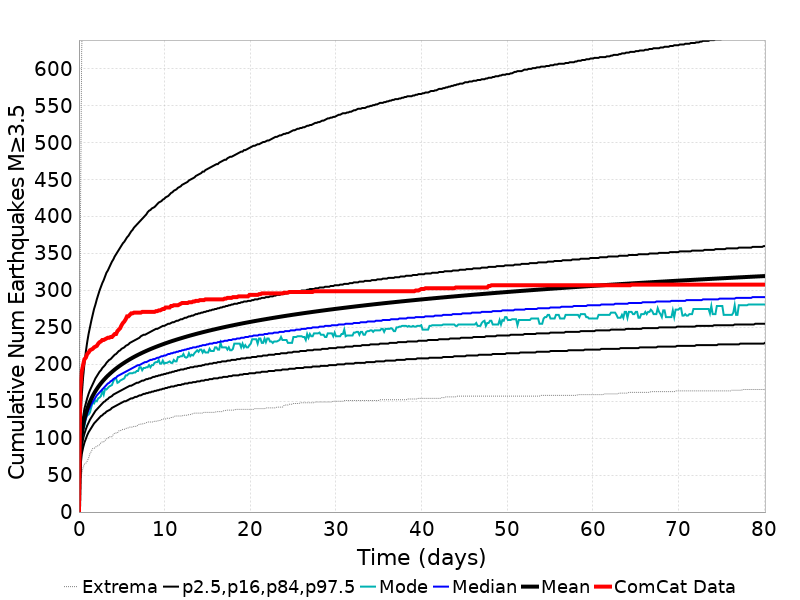

The file beside this chart, header and first rows:
Time (days), ComCat Data, Simulation Mean, Simulation Median, Simulation Mode, Simulation Minimum, Simulation Maximum, 2.5 %-ile, 16 %-ile, 84 %-ile, 97.5 %-ile
0.0, 0.0, 0.0, 0.0, 0.0, 0.0, 0.0, 0.0, 0.0, 0.0, 0.0
0.1605, 167.0, 84.21, 82.0, 79.0, 43.0, 370.0, 62.0, 71.0, 94.0, 120.0
0.321, 190.0, 104.3, 101.0, 96.0, 52.0, 625.0, 78.0, 88.0, 116.0, 157.0
0.4816, 199.0, 116.8, 112.0, 111.0, 60.0, 709.0, 87.0, 99.0, 129.0, 182.0
0.6421, 207.0, 126, 121.0, 116.0, 65.0, 782.0, 94.0, 106.0, 140.0, 201.0
0.8026, 209.0, 133.3, 127.0, 126.0, 66.0, 838.0, 99.0, 112.0, 147.0, 217.0
0.9631, 214.0, 139.4, 133.0, 131.0, 69.0, 876.0, 104.0, 117.0, 154.0, 230.0
1.124, 216.0, 144.6, 138.0, 132.0, 73.0, 902.0, 108.0, 121.0, 160.0, 241.0
1.284, 219.0, 149.3, 142.0, 135.0, 79.0, 930.0, 111.0, 125.0, 165.0, 250.0
1.445, 220.0, 153.4, 146.0, 142.0, 82.0, 960.0, 114.0, 128.0, 169.0, 259.0
1.605, 221.0, 157.2, 149.0, 148.0, 86.0, 989.0, 117.0, 131.0, 173.0, 267.0
1.766, 223.0, 160.6, 152.0, 147.0, 86.0, 1012, 120.0, 134.0, 177.0, 275.0
1.926, 224.0, 163.7, 155.0, 151.0, 88.0, 1032, 122.0, 137.0, 181.0, 281.0
2.087, 225.0, 166.6, 158.0, 150.0, 89.0, 1055, 124.0, 139.0, 184.0, 288.0
2.247, 228.0, 169.4, 160.0, 154.0, 90.0, 1070, 126.0, 141.0, 187.0, 294.0
2.408, 230.0, 171.9, 162.0, 155.0, 91.0, 1085, 128.0, 143.0, 190.0, 300.0
2.568, 231.0, 174.3, 164.0, 157.0, 94.0, 1102, 130.0, 145.0, 192.0, 305.0
2.729, 233.0, 176.6, 166.0, 164.0, 95.0, 1115, 131.0, 147.0, 195.0, 310.0
2.889, 233.0, 178.7, 168.0, 159.0, 95.0, 1124, 133.0, 149.0, 197.0, 314.0
3.05, 234.0, 180.8, 170.0, 167.0, 97.0, 1137, 134.0, 150.0, 199.0, 319.0
3.21, 235.0, 182.7, 172.0, 166.0, 99.0, 1148, 136.0, 152.0, 202.0, 324.0
3.371, 236.0, 184.6, 174.0, 168.0, 100.0, 1153, 137.0, 153.0, 204.0, 327.0
3.531, 236.0, 186.3, 175.0, 170.0, 102.0, 1161, 138.0, 155.0, 206.0, 331.0
3.692, 237.0, 188, 177.0, 171.0, 102.0, 1169, 139.0, 156.0, 207.0, 335.0
3.853, 237.0, 189.7, 178.0, 172.0, 102.0, 1174, 141.0, 157.0, 209.0, 339.0
4.013, 239.0, 191.3, 180.0, 177.0, 105.0, 1178, 142.0, 159.0, 211.0, 342.0
4.174, 241.0, 192.8, 181.0, 181.0, 107.0, 1186, 143.0, 160.0, 213.0, 346.0
4.334, 241.0, 194.3, 182.0, 181.0, 107.0, 1193, 144.0, 161.0, 214.0, 349.0
4.495, 245.0, 195.7, 184.0, 175.0, 107.0, 1196, 145.0, 162.0, 216.0, 352.0
4.655, 247.0, 197.1, 185.0, 176.0, 110.0, 1200, 146.0, 163.0, 218.0, 355.0
4.816, 249.0, 198.5, 186.0, 178.0, 110.0, 1203, 147.0, 164.0, 219.0, 358.0
4.976, 253.0, 199.8, 187.0, 179.0, 111.0, 1207, 148.0, 165.0, 221.0, 361.0
5.137, 256.0, 201, 188.0, 180.0, 112.0, 1218, 149.0, 166.0, 222.0, 364.0
5.297, 258.0, 202.2, 189.0, 181.0, 112.0, 1225, 150.0, 167.0, 223.0, 366.0
5.458, 261.0, 203.4, 190.0, 185.0, 113.0, 1234, 150.0, 168.0, 225.0, 369.0
5.618, 265.0, 204.6, 191.0, 185.0, 114.0, 1241, 151.0, 169.0, 226.0, 372.0
5.779, 265.0, 205.7, 192.0, 187.0, 114.0, 1250, 152.0, 170.0, 227.0, 374.0
5.939, 267.0, 206.8, 193.0, 188.0, 115.0, 1255, 153.0, 171.0, 229.0, 377.0
6.1, 269.0, 207.9, 194.0, 188.0, 115.0, 1255, 154.0, 171.0, 230.0, 380.0
6.26, 269.0, 208.9, 195.0, 188.0, 115.0, 1265, 154.0, 172.0, 231.0, 382.0
6.421, 270.0, 210, 196.0, 189.0, 116.0, 1274, 155.0, 173.0, 232.0, 385.0
6.581, 270.0, 211, 197.0, 189.0, 116.0, 1283, 156.0, 174.0, 233.0, 387.0
6.742, 270.0, 211.9, 198.0, 191.0, 116.0, 1286, 156.0, 175.0, 234.0, 389.0
6.902, 270.0, 212.9, 199.0, 191.0, 118.0, 1289, 157.0, 175.0, 235.0, 391.0
7.063, 270.0, 213.8, 199.0, 196.0, 119.0, 1292, 158.0, 176.0, 236.0, 393.0
7.224, 270.0, 214.7, 200.0, 196.0, 119.0, 1299, 158.0, 177.0, 238.0, 395.0
7.384, 271.0, 215.6, 201.0, 192.0, 119.0, 1304, 159.0, 178.0, 239.0, 397.0
7.545, 271.0, 216.5, 202.0, 195.0, 120.0, 1310, 160.0, 178.0, 240.0, 399.0
7.705, 271.0, 217.3, 203.0, 195.0, 120.0, 1317, 160.0, 179.0, 240.0, 401.0
7.866, 271.0, 218.2, 203.0, 196.0, 121.0, 1324, 161.0, 180.0, 241.0, 403.0
8.026, 271.0, 219, 204.0, 196.0, 122.0, 1327, 161.0, 180.0, 242.0, 406.0
8.187, 271.0, 219.8, 205.0, 199.0, 122.0, 1330, 162.0, 181.0, 243.0, 408.0
8.347, 271.0, 220.6, 206.0, 196.0, 122.0, 1335, 162.0, 181.0, 244.0, 409.0
8.508, 271.0, 221.4, 206.0, 199.0, 122.0, 1336, 163.0, 182.0, 245.0, 411.0
8.668, 271.0, 222.2, 207.0, 199.0, 122.0, 1337, 163.0, 183.0, 246.0, 412.0
8.829, 271.0, 222.9, 207.0, 202.0, 123.0, 1343, 164.0, 183.0, 247.0, 413.0
8.989, 272.0, 223.6, 208.0, 203.0, 123.0, 1343, 164.0, 184.0, 248.0, 415.0
9.15, 272.0, 224.4, 209.0, 203.0, 123.0, 1345, 165.0, 184.0, 248.0, 417.0
9.31, 273.0, 225.1, 209.0, 206.0, 124.0, 1348, 165.0, 185.0, 249.0, 419.0
9.471, 273.0, 225.8, 210.0, 201.0, 124.0, 1351, 166.0, 185.0, 250.0, 420.0
... 440 more rows
